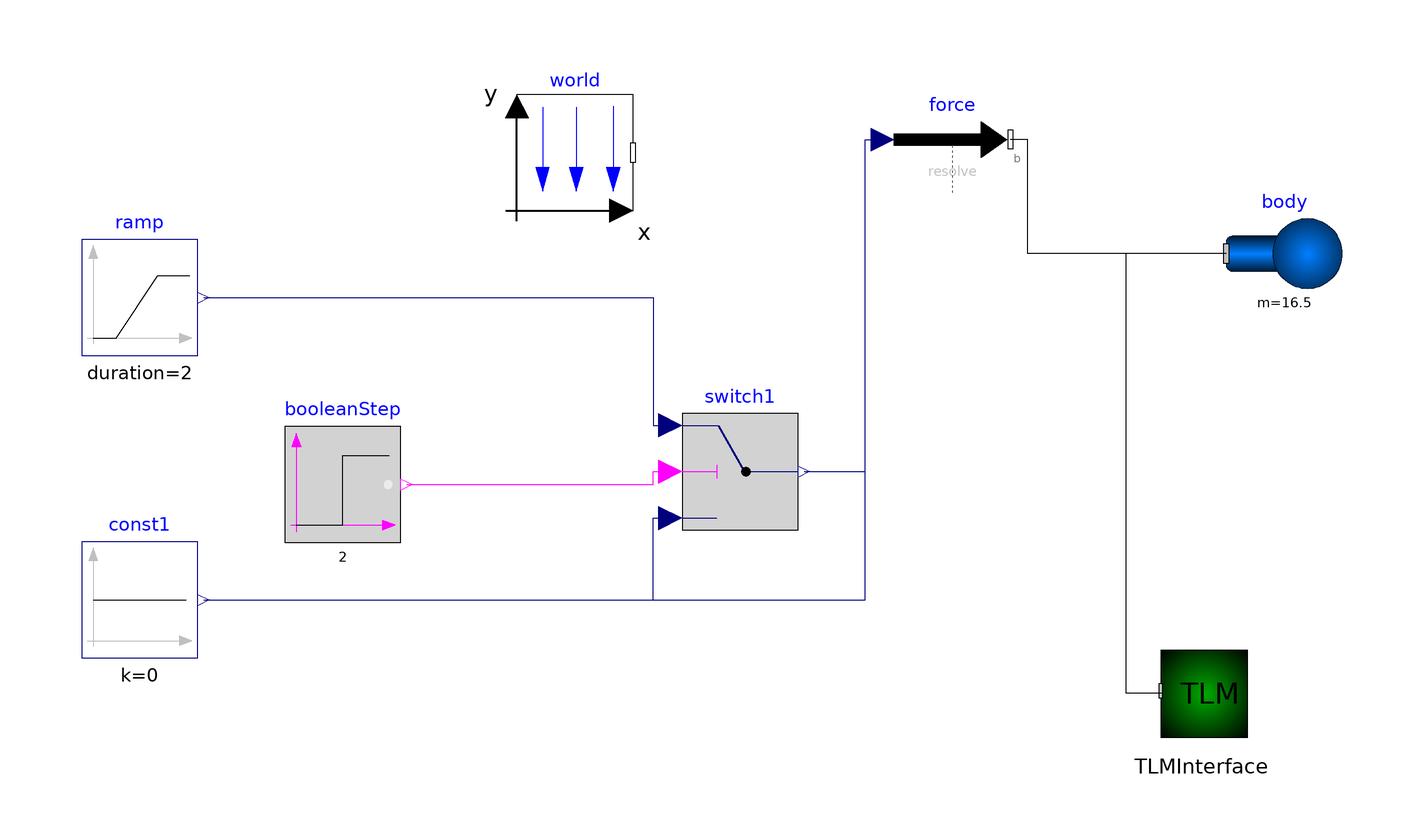

Above is the diagram view of the following Modelica model: its components placed by their Placement annotations and its connect equations drawn as lines.

model HangingMass2
  Modelica.Mechanics.MultiBody.Parts.Body body(r_CM = {0,0.5,0}, m = 16.5, r_0.start = {0,-2.5,0}, r_0.fixed = true, v_0.fixed = true) annotation(Placement(visible = true, transformation(origin = {72.193,27.592}, extent = {{-10,-10},{10,10}}, rotation = 0)));
  TLM.TLM_Interface_3D.TLMInterface3D TLMInterface annotation(Placement(visible = true, transformation(origin = {57.905,-47.798}, extent = {{-10,-10},{10,10}}, rotation = 0)));
  inner Modelica.Mechanics.MultiBody.World world(g = 0, enableAnimation = false, animateWorld = false, animateGravity = false) annotation(Placement(visible = true, transformation(origin = {-50,45}, extent = {{-10,-10},{10,10}}, rotation = 0)));
  Modelica.Blocks.Sources.BooleanStep booleanStep(startTime = 2) annotation(Placement(visible = true, transformation(origin = {-90,-12.214}, extent = {{-10,-10},{10,10}}, rotation = 0)));
  Modelica.Blocks.Sources.Constant const1(k = 0) annotation(Placement(visible = true, transformation(origin = {-125,-32.128}, extent = {{-10,-10},{10,10}}, rotation = 0)));
  Modelica.Blocks.Logical.Switch switch1 annotation(Placement(visible = true, transformation(origin = {-21.544,-10}, extent = {{-10,-10},{10,10}}, rotation = 0)));
  Modelica.Mechanics.MultiBody.Forces.WorldForce force annotation(Placement(visible = true, transformation(origin = {15,47.247}, extent = {{-10,-10},{10,10}}, rotation = 0)));
  Modelica.Blocks.Sources.Ramp ramp(duration = 2, offset = 0, startTime = 2, height = 1) annotation(Placement(visible = true, transformation(origin = {-125,20}, extent = {{-10,-10},{10,10}}, rotation = 0)));
equation
  connect(const1.y,force.force[3]) annotation(Line(visible = true, origin = {-27.75,7.559}, points = {{-86.25,-39.688},{27.75,-39.688},{27.75,39.688},{30.75,39.688}}, color = {0,0,127}));
  connect(const1.y,force.force[1]) annotation(Line(visible = true, origin = {-27.75,7.559}, points = {{-86.25,-39.688},{27.75,-39.688},{27.75,39.688},{30.75,39.688}}, color = {0,0,127}));
  connect(switch1.y,force.force[2]) annotation(Line(visible = true, origin = {-1.886,18.623}, points = {{-8.658,-28.623},{1.886,-28.623},{1.886,28.623},{4.886,28.623}}, color = {0,0,127}));
  connect(ramp.y,switch1.u1) annotation(Line(visible = true, origin = {-55.158,9}, points = {{-58.842,11},{18.614,11},{18.614,-11},{21.614,-11}}, color = {0,0,127}));
  connect(body.frame_a,force.frame_b) annotation(Line(visible = true, origin = {35.798,37.42}, points = {{26.395,-9.828},{-7.798,-9.828},{-7.798,9.828},{-10.798,9.828}}));
  connect(booleanStep.y,switch1.u2) annotation(Line(visible = true, origin = {-46.408,-11.107}, points = {{-32.592,-1.107},{9.864,-1.107},{9.864,1.107},{12.864,1.107}}, color = {255,0,255}));
  connect(const1.y,switch1.u3) annotation(Line(visible = true, origin = {-55.158,-25.064}, points = {{-58.842,-7.064},{18.614,-7.064},{18.614,7.064},{21.614,7.064}}, color = {0,0,127}));
  connect(body.frame_a,TLMInterface.frame_a) annotation(Line(visible = true, origin = {50.777,-10.255}, points = {{11.416,37.847},{-5.872,37.847},{-5.872,-37.847},{0.329,-37.847}}));
  annotation(Diagram(coordinateSystem(extent = {{-148.5,-105},{148.5,105}}, preserveAspectRatio = true, initialScale = 0.1, grid = {5,5})));
end HangingMass2;